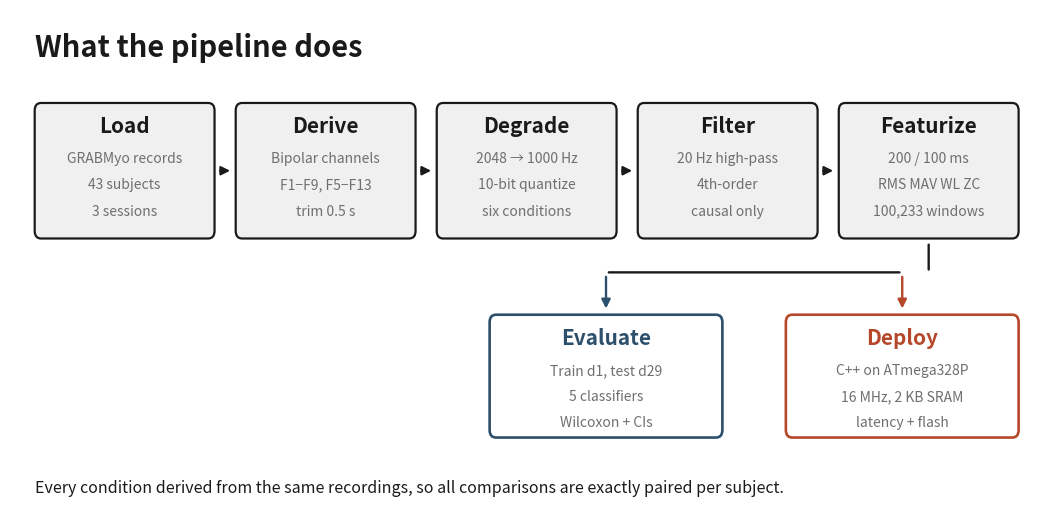
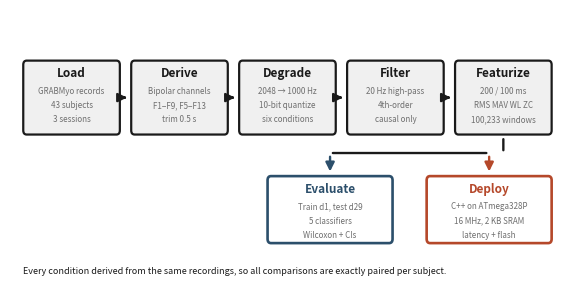

Here is the Python script that generated these plots, in order:
"""Processing and evaluation pipeline diagram.

Box widths are computed from the longest detail line so text never spills.
Branch positions are derived from the box grid so nothing is clipped.
"""

import matplotlib
matplotlib.use("Agg")
import matplotlib.pyplot as plt
from matplotlib.patches import FancyBboxPatch, FancyArrowPatch

INK   = "#1a1a1a"
MUTED = "#6f6f6f"
BOX   = "#f0f0f0"
RED   = "#b5482a"
BLUE  = "#2c4f6b"

# Detail lines kept short so they fit inside the boxes.
STAGES = [
    ("Load",      ["GRABMyo records", "43 subjects", "3 sessions"]),
    ("Derive",    ["Bipolar channels", "F1\u2212F9, F5\u2212F13", "trim 0.5 s"]),
    ("Degrade",   ["2048 \u2192 1000 Hz", "10-bit quantize", "six conditions"]),
    ("Filter",    ["20 Hz high-pass", "4th-order", "causal only"]),
    ("Featurize", ["200 / 100 ms", "RMS MAV WL ZC", "100,233 windows"]),
]

BRANCHES = [
    ("Evaluate", BLUE, ["Train d1, test d29", "5 classifiers", "Wilcoxon + CIs"]),
    ("Deploy",   RED,  ["C++ on ATmega328P", "16 MHz, 2 KB SRAM", "latency + flash"]),
]

# geometry
BW, BH   = 2.55, 1.60
GAP      = 0.30
X0       = 0.35
Y_ROW    = 3.30
BR_W, BR_H = 3.30, 1.45
Y_BR     = 0.95
Y_TITLE  = 5.55

N = len(STAGES)
CHAIN_W = N * BW + (N - 1) * GAP
CHAIN_MID = X0 + CHAIN_W / 2
FIG_W = X0 + CHAIN_W + 0.35


def box(ax, x, y, w, h, title, lines, s, edge=INK, tcol=INK, fill=BOX, lw=1.6):
    ax.add_patch(FancyBboxPatch(
        (x, y), w, h, boxstyle="round,pad=0,rounding_size=0.09",
        facecolor=fill, edgecolor=edge, linewidth=lw, zorder=2))
    ax.text(x + w / 2, y + h - 0.28, title, ha="center", va="center",
            fontsize=s["stage"], fontweight="bold", color=tcol, zorder=3)
    for k, ln in enumerate(lines):
        ax.text(x + w / 2, y + h - 0.66 - k * 0.31, ln, ha="center",
                va="center", fontsize=s["detail"], color=MUTED, zorder=3)


def build(ax, s, show_title):
    if show_title:
        ax.text(X0, Y_TITLE, "What the pipeline does", ha="left",
                va="center", fontsize=s["title"], fontweight="bold", color=INK)

    for i, (title, lines) in enumerate(STAGES):
        x = X0 + i * (BW + GAP)
        box(ax, x, Y_ROW, BW, BH, title, lines, s)
        if i < N - 1:
            ax.add_patch(FancyArrowPatch(
                (x + BW + 0.04, Y_ROW + BH / 2),
                (x + BW + GAP - 0.04, Y_ROW + BH / 2),
                arrowstyle="-|>", mutation_scale=13, linewidth=1.6,
                color=INK, zorder=3))

    # split from the last stage down to the branch bus
    last_mid = X0 + (N - 1) * (BW + GAP) + BW / 2
    bus_y = Y_BR + BR_H + 0.50
    ax.add_patch(FancyArrowPatch((last_mid, Y_ROW - 0.04), (last_mid, bus_y),
                                 arrowstyle="-", linewidth=1.7, color=INK, zorder=3))

    total_br = 2 * BR_W + 0.90
    bx0 = min(last_mid - total_br / 2, FIG_W - total_br - 0.35)
    bx0 = max(bx0, X0)

    left_mid = bx0 + BR_W / 2
    right_mid = bx0 + BR_W + 0.90 + BR_W / 2
    ax.add_patch(FancyArrowPatch((left_mid, bus_y), (right_mid, bus_y),
                                 arrowstyle="-", linewidth=1.7, color=INK, zorder=3))

    for j, (title, col, lines) in enumerate(BRANCHES):
        bx = bx0 + j * (BR_W + 0.90)
        mid = bx + BR_W / 2
        ax.add_patch(FancyArrowPatch((mid, bus_y - 0.02), (mid, Y_BR + BR_H + 0.04),
                                     arrowstyle="-|>", mutation_scale=13,
                                     linewidth=1.7, color=col, zorder=3))
        box(ax, bx, Y_BR, BR_W, BR_H, title, lines, s,
            edge=col, tcol=col, fill="white", lw=1.9)

    ax.text(X0, 0.35,
            "Every condition derived from the same recordings, so all "
            "comparisons are exactly paired per subject.",
            ha="left", va="center", fontsize=s["note"], color=INK)


def render(path, figsize, dpi, s, show_title=True):
    fig, ax = plt.subplots(figsize=figsize)
    ax.set_xlim(0, FIG_W)
    ax.set_ylim(0, Y_TITLE + 0.45)
    ax.axis("off")
    build(ax, s, show_title)
    fig.savefig(path, dpi=dpi, bbox_inches="tight", facecolor="white")
    plt.close(fig)
    print("wrote", path)


if __name__ == "__main__":
    render("slide_methods.png", (13.333, 6.6), 200,
           s={"title": 21, "stage": 15, "detail": 10, "note": 11.5},
           show_title=True)
    render("fig_pipeline.pdf", (7.16, 3.6), 300,
           s={"title": 11, "stage": 8.5, "detail": 5.8, "note": 6.5},
           show_title=False)
